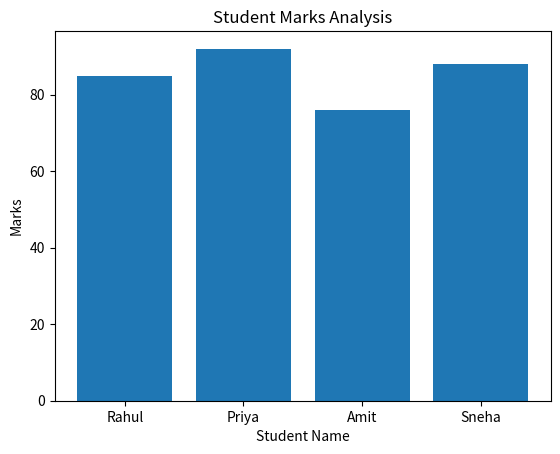
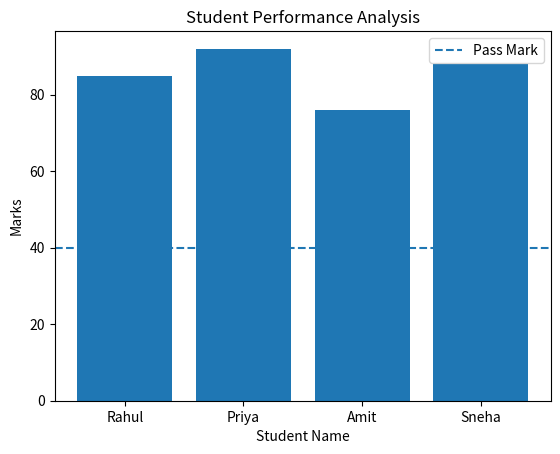
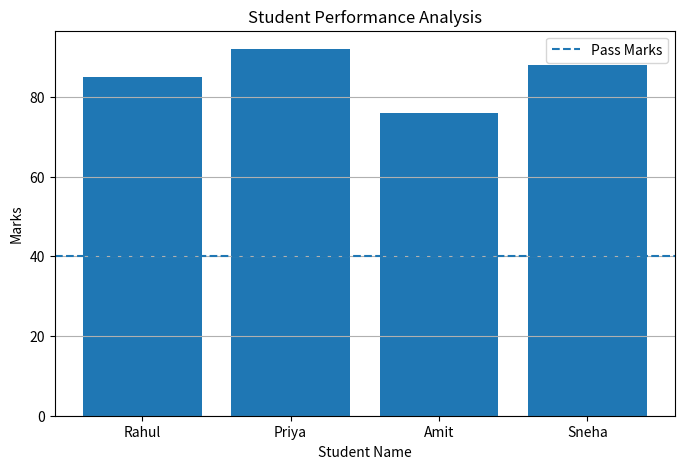

Source code (Python) for these figures, in order:
import pandas as pd

data = {
    "Name": ["Rahul", "Priya", "Amit", "Sneha"],
    "Marks": [85, 92, 76, 88]
}

df = pd.DataFrame(data)

print(df)

print("Average Marks:", df["Marks"].mean())
print("Highest Marks:", df["Marks"].max())
print("Lowest Marks:", df["Marks"].min())

import matplotlib.pyplot as plt

plt.bar(df["Name"], df["Marks"])

plt.title("Student Marks Analysis")
plt.xlabel("Student Name")
plt.ylabel("Marks")

plt.show()

total = df["Marks"].sum()
print("Total Marks:", total)
topper = df.loc[df["Marks"].idxmax()]

print("Highest Scorer:", topper["Name"])
print("Marks:", topper["Marks"])
lowest = df.loc[df["Marks"].idxmin()]

print("Lowest Scorer:", lowest["Name"])
print("Marks:", lowest["Marks"])

df["Result"] = df["Marks"].apply(
    lambda x: "Pass" if x >= 40 else "Fail"
)
print(df)
import matplotlib.pyplot as plt

plt.bar(df["Name"], df["Marks"])

plt.title("Student Performance Analysis")
plt.xlabel("Student Name")
plt.ylabel("Marks")

plt.axhline(y=40, linestyle="--", label="Pass Mark")
plt.legend()

plt.show()
# Find Topper
topper = df.loc[df["Marks"].idxmax()]
print("Topper:", topper["Name"])

# Find Lowest Scorer
lowest = df.loc[df["Marks"].idxmin()]
print("Lowest Scorer:", lowest["Name"])

# Pass or Fail
df["Result"] = df["Marks"].apply(
    lambda x: "Pass" if x >= 40 else "Fail"
)

print("\nFinal Student Result:")
print(df)
import matplotlib.pyplot as plt

# Create Bar Chart
plt.figure(figsize=(8, 5))

plt.bar(df["Name"], df["Marks"])

plt.title("Student Performance Analysis")
plt.xlabel("Student Name")
plt.ylabel("Marks")

plt.axhline(y=40, linestyle="--", label="Pass Marks")

plt.legend()
plt.grid(axis="y")
plt.show()
